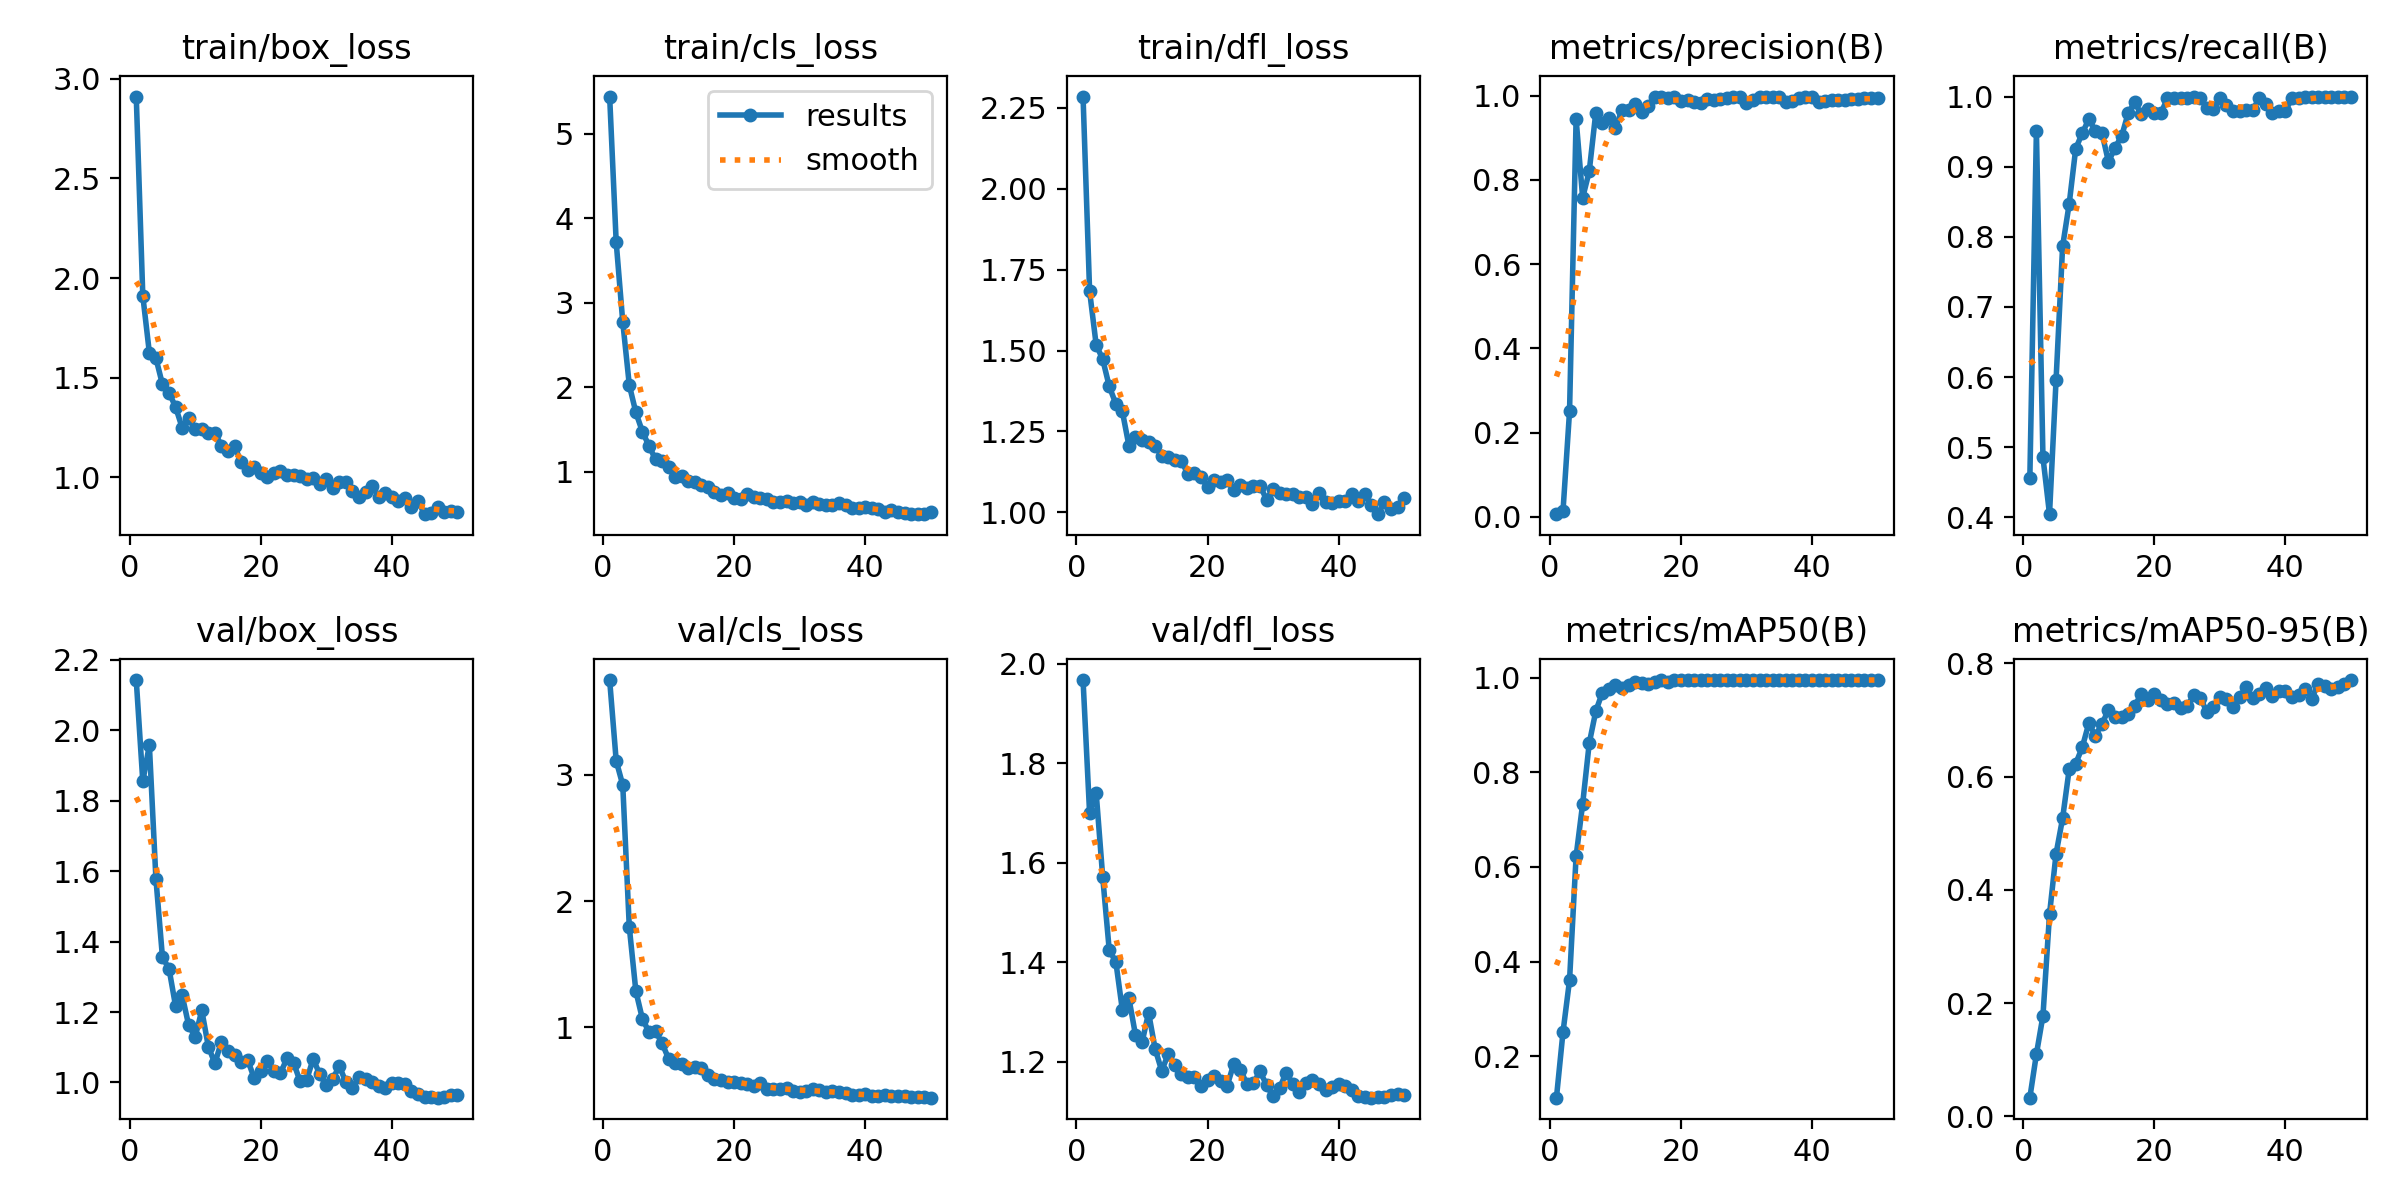

The file beside this chart, header and first rows:
epoch, time, train/box_loss, train/cls_loss, train/dfl_loss, metrics/precision(B), metrics/recall(B), metrics/mAP50(B), metrics/mAP50-95(B), val/box_loss, val/cls_loss, val/dfl_loss, lr/pg0, lr/pg1, lr/pg2
1, 1.905, 2.911, 5.443, 2.285, 0.00657, 0.456, 0.1125, 0.03321, 2.143, 3.75, 1.967, 0.00015, 0.00015, 0.08515
2, 2.474, 1.912, 3.716, 1.684, 0.01403, 0.9512, 0.251, 0.11, 1.855, 3.11, 1.699, 0.0003039, 0.0003039, 0.0693
3, 3.028, 1.626, 2.773, 1.518, 0.2512, 0.4855, 0.3608, 0.1777, 1.958, 2.919, 1.741, 0.0004514, 0.0004514, 0.05345
4, 3.593, 1.598, 2.024, 1.473, 0.9444, 0.4044, 0.6227, 0.3568, 1.579, 1.793, 1.571, 0.0005926, 0.0005926, 0.03759
5, 4.131, 1.467, 1.701, 1.389, 0.7576, 0.5957, 0.7333, 0.4637, 1.355, 1.286, 1.424, 0.0007274, 0.0007274, 0.02173
6, 4.663, 1.426, 1.472, 1.335, 0.82, 0.7864, 0.8611, 0.5265, 1.323, 1.066, 1.401, 0.0008559, 0.0008559, 0.005856
7, 5.211, 1.353, 1.306, 1.312, 0.959, 0.8467, 0.929, 0.6126, 1.217, 0.9632, 1.304, 0.0008812, 0.0008812, 0.0008812
8, 5.735, 1.25, 1.144, 1.206, 0.9339, 0.9256, 0.9685, 0.6229, 1.248, 0.9694, 1.327, 0.0008614, 0.0008614, 0.0008614
9, 6.271, 1.296, 1.126, 1.234, 0.9468, 0.9478, 0.9757, 0.6517, 1.162, 0.8731, 1.254, 0.0008416, 0.0008416, 0.0008416
10, 6.795, 1.242, 1.05, 1.224, 0.9222, 0.9677, 0.984, 0.6942, 1.129, 0.7508, 1.239, 0.0008218, 0.0008218, 0.0008218
11, 7.328, 1.241, 0.9342, 1.218, 0.9669, 0.9512, 0.9774, 0.6722, 1.205, 0.7144, 1.298, 0.000802, 0.000802, 0.000802
12, 7.851, 1.222, 0.9505, 1.206, 0.9658, 0.9483, 0.9841, 0.6929, 1.102, 0.7066, 1.226, 0.0007822, 0.0007822, 0.0007822
13, 8.367, 1.225, 0.8905, 1.175, 0.9811, 0.9067, 0.9899, 0.7177, 1.054, 0.6737, 1.182, 0.0007624, 0.0007624, 0.0007624
14, 8.887, 1.159, 0.8769, 1.172, 0.9609, 0.9273, 0.9891, 0.7056, 1.116, 0.6837, 1.215, 0.0007426, 0.0007426, 0.0007426
15, 9.42, 1.134, 0.8374, 1.161, 0.9744, 0.9433, 0.9867, 0.706, 1.089, 0.6793, 1.193, 0.0007228, 0.0007228, 0.0007228
16, 9.939, 1.157, 0.8165, 1.159, 0.9977, 0.9762, 0.9906, 0.7111, 1.079, 0.6215, 1.175, 0.000703, 0.000703, 0.000703
17, 10.47, 1.078, 0.755, 1.118, 0.9975, 0.992, 0.995, 0.7249, 1.059, 0.5906, 1.17, 0.0006832, 0.0006832, 0.0006832
18, 11, 1.036, 0.7241, 1.12, 0.9943, 0.9748, 0.9918, 0.7453, 1.064, 0.5836, 1.17, 0.0006634, 0.0006634, 0.0006634
19, 11.53, 1.051, 0.7523, 1.111, 0.9967, 0.9821, 0.995, 0.7355, 1.012, 0.5668, 1.151, 0.0006436, 0.0006436, 0.0006436
20, 12.06, 1.022, 0.6858, 1.077, 0.9878, 0.9762, 0.9941, 0.7462, 1.034, 0.5628, 1.162, 0.0006238, 0.0006238, 0.0006238
21, 12.57, 1.004, 0.6769, 1.1, 0.9886, 0.9762, 0.9941, 0.7355, 1.061, 0.556, 1.17, 0.000604, 0.000604, 0.000604
22, 13.1, 1.022, 0.733, 1.094, 0.9855, 0.9976, 0.995, 0.7282, 1.033, 0.5489, 1.161, 0.0005842, 0.0005842, 0.0005842
23, 13.63, 1.033, 0.698, 1.099, 0.9833, 0.9977, 0.995, 0.7296, 1.026, 0.5319, 1.152, 0.0005644, 0.0005644, 0.0005644
24, 14.15, 1.011, 0.682, 1.069, 0.9929, 0.9972, 0.995, 0.7205, 1.068, 0.562, 1.196, 0.0005446, 0.0005446, 0.0005446
25, 14.67, 1.012, 0.678, 1.085, 0.9891, 0.9974, 0.995, 0.7238, 1.056, 0.5112, 1.184, 0.0005248, 0.0005248, 0.0005248
26, 15.2, 1.008, 0.6347, 1.075, 0.9925, 1, 0.995, 0.7437, 1.003, 0.5083, 1.155, 0.000505, 0.000505, 0.000505
27, 15.71, 0.9945, 0.6396, 1.083, 0.9938, 0.9981, 0.995, 0.7395, 1.007, 0.5117, 1.157, 0.0004852, 0.0004852, 0.0004852
28, 16.23, 0.996, 0.6556, 1.083, 0.9976, 0.984, 0.995, 0.7147, 1.067, 0.5202, 1.18, 0.0004654, 0.0004654, 0.0004654
29, 16.75, 0.9647, 0.6306, 1.039, 0.9978, 0.9827, 0.995, 0.7224, 1.023, 0.4925, 1.153, 0.0004456, 0.0004456, 0.0004456
30, 17.28, 0.992, 0.6458, 1.073, 0.9817, 0.9979, 0.995, 0.7397, 0.9921, 0.4888, 1.13, 0.0004258, 0.0004258, 0.0004258
31, 17.8, 0.945, 0.6029, 1.061, 0.9892, 0.9886, 0.995, 0.7377, 1.011, 0.495, 1.147, 0.000406, 0.000406, 0.000406
32, 18.33, 0.9748, 0.6345, 1.058, 0.9977, 0.9795, 0.995, 0.7221, 1.046, 0.5134, 1.178, 0.0003862, 0.0003862, 0.0003862
33, 18.85, 0.9746, 0.6179, 1.058, 0.9977, 0.9797, 0.995, 0.7403, 1, 0.5019, 1.155, 0.0003664, 0.0003664, 0.0003664
34, 19.37, 0.9311, 0.6032, 1.047, 0.997, 0.981, 0.995, 0.7575, 0.9842, 0.4884, 1.14, 0.0003466, 0.0003466, 0.0003466
35, 19.91, 0.9031, 0.609, 1.048, 0.9975, 0.9809, 0.995, 0.7382, 1.016, 0.4917, 1.157, 0.0003268, 0.0003268, 0.0003268
36, 20.44, 0.9286, 0.6296, 1.025, 0.9855, 0.9973, 0.995, 0.7455, 1.009, 0.4911, 1.162, 0.000307, 0.000307, 0.000307
37, 20.96, 0.9552, 0.6073, 1.061, 0.9881, 0.9888, 0.995, 0.7564, 1.002, 0.4789, 1.156, 0.0002872, 0.0002872, 0.0002872
38, 21.48, 0.9033, 0.5723, 1.031, 0.9949, 0.9762, 0.9941, 0.7419, 0.9884, 0.4627, 1.142, 0.0002674, 0.0002674, 0.0002674
39, 22.01, 0.9194, 0.5666, 1.028, 0.9958, 0.9789, 0.995, 0.7507, 0.9841, 0.4672, 1.148, 0.0002476, 0.0002476, 0.0002476
40, 22.55, 0.9034, 0.5816, 1.035, 0.9962, 0.9799, 0.995, 0.7515, 0.998, 0.4688, 1.155, 0.0002278, 0.0002278, 0.0002278
41, 23.53, 0.8794, 0.5648, 1.035, 0.9839, 0.9973, 0.995, 0.741, 0.9973, 0.4527, 1.152, 0.000208, 0.000208, 0.000208
42, 24.04, 0.8953, 0.5547, 1.056, 0.9872, 0.9981, 0.995, 0.7437, 0.996, 0.4566, 1.143, 0.0001882, 0.0001882, 0.0001882
43, 24.55, 0.852, 0.526, 1.036, 0.9889, 0.9998, 0.995, 0.7541, 0.9759, 0.4605, 1.13, 0.0001684, 0.0001684, 0.0001684
44, 25.06, 0.8807, 0.5434, 1.058, 0.9886, 1, 0.995, 0.7376, 0.966, 0.4572, 1.129, 0.0001486, 0.0001486, 0.0001486
45, 25.57, 0.8156, 0.5191, 1.022, 0.9897, 1, 0.995, 0.7634, 0.9575, 0.4551, 1.128, 0.0001288, 0.0001288, 0.0001288
46, 26.08, 0.8195, 0.5044, 0.9943, 0.9914, 1, 0.995, 0.7593, 0.9597, 0.4546, 1.13, 0.000109, 0.000109, 0.000109
47, 26.6, 0.8491, 0.4992, 1.032, 0.993, 1, 0.995, 0.7552, 0.9566, 0.4491, 1.129, 8.92e-05, 8.92e-05, 8.92e-05
48, 27.11, 0.8274, 0.4957, 1.01, 0.9937, 1, 0.995, 0.7577, 0.9596, 0.4456, 1.132, 6.94e-05, 6.94e-05, 6.94e-05
49, 27.63, 0.832, 0.4974, 1.018, 0.9937, 1, 0.995, 0.7626, 0.9635, 0.4438, 1.135, 4.96e-05, 4.96e-05, 4.96e-05
50, 28.15, 0.826, 0.5206, 1.045, 0.9938, 1, 0.995, 0.7704, 0.965, 0.4423, 1.133, 2.98e-05, 2.98e-05, 2.98e-05
